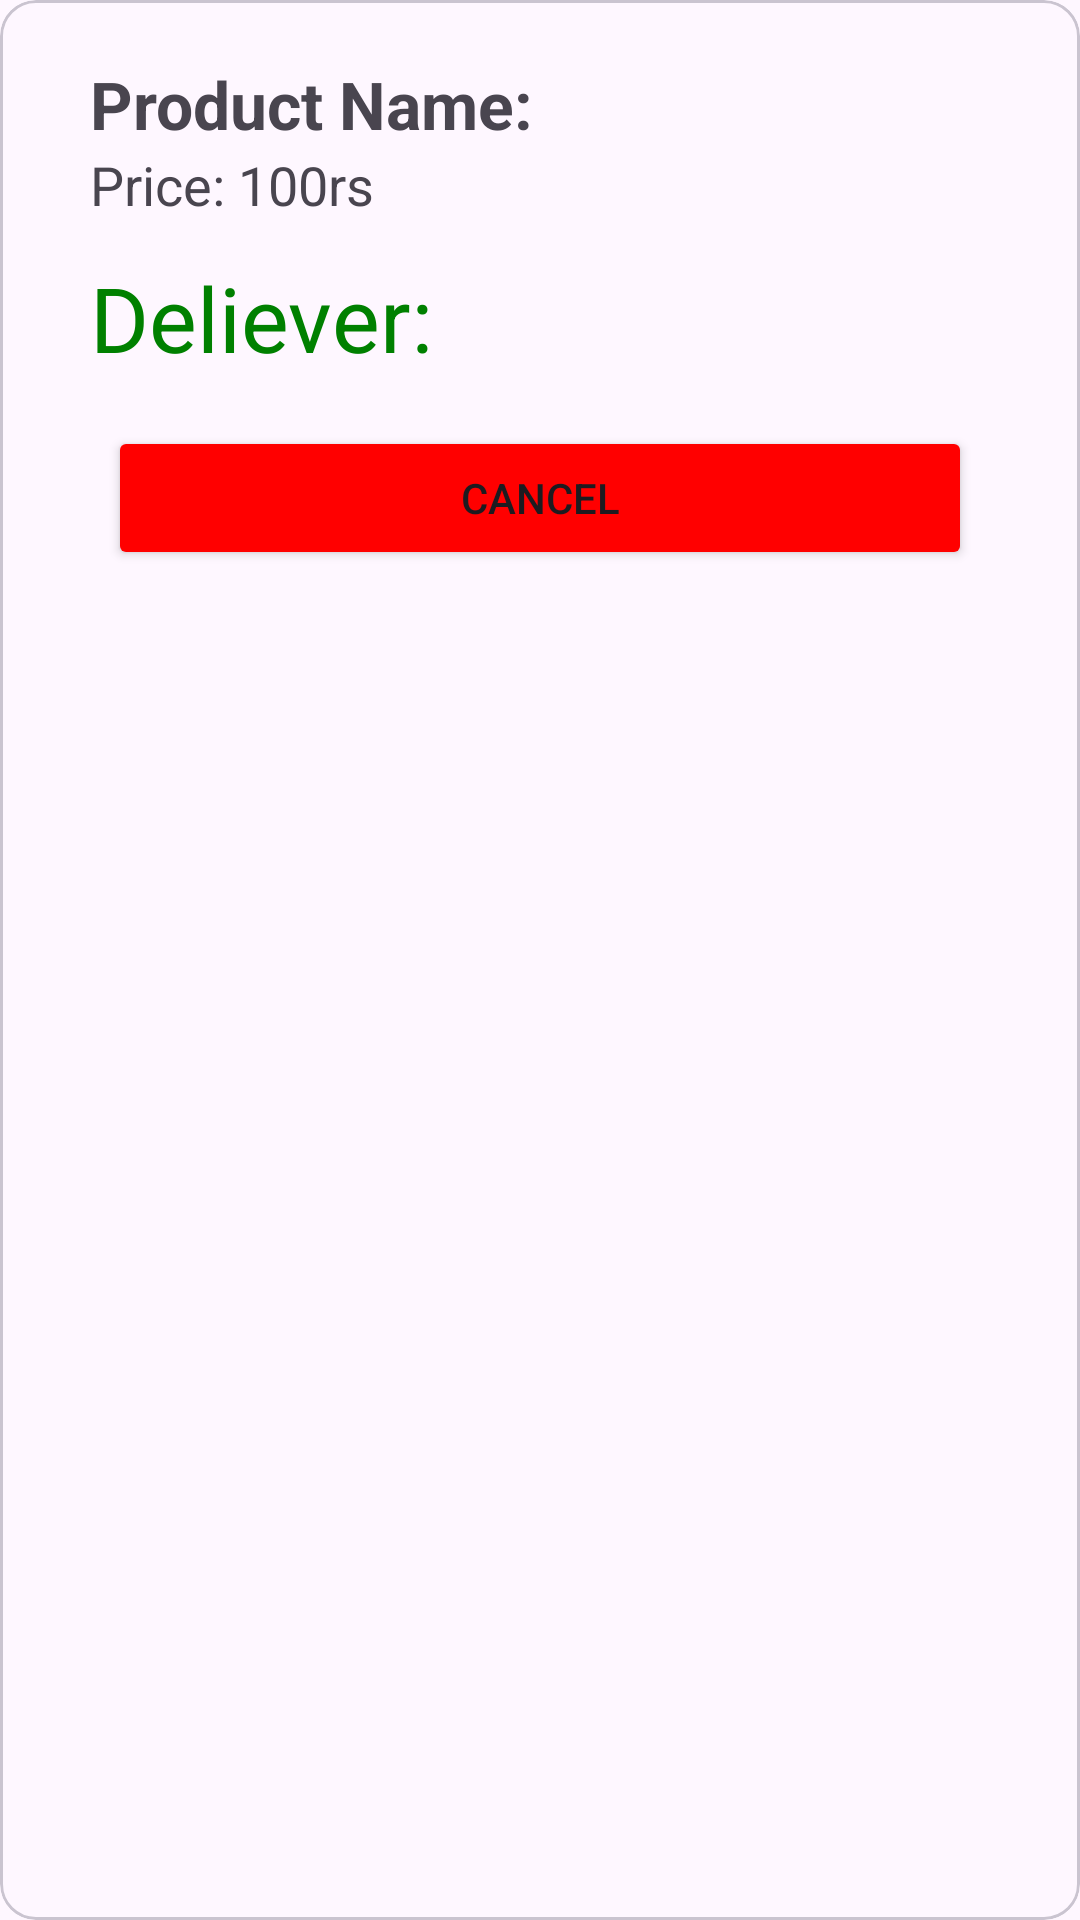

This screen was rendered from an Android layout file. Write that file and the resources it references.
<!-- AndroidManifest.xml: application theme Theme.ECommerce -->
<!-- res/layout/all_order_item_layout.xml -->
<?xml version="1.0" encoding="utf-8"?>
<com.google.android.material.card.MaterialCardView xmlns:android="http://schemas.android.com/apk/res/android"
    android:layout_width="match_parent"
    android:layout_height="wrap_content"
    android:layout_margin="8dp">

    <LinearLayout
        android:layout_width="match_parent"
        android:layout_height="wrap_content"
        android:padding="12dp"
        android:layout_margin="8dp"
        android:orientation="vertical">

        <TextView
            android:layout_width="wrap_content"
            android:layout_height="wrap_content"
            android:id="@+id/productTitle"
            android:text="Product Name:"
            android:textSize="22sp"
            android:layout_marginStart="10dp"
            android:textStyle="bold">
        </TextView>

        <TextView
            android:layout_width="wrap_content"
            android:layout_height="wrap_content"
            android:id="@+id/productPrice"
            android:text="Price: 100rs"
            android:textSize="18sp"
            android:layout_marginStart="10dp">
        </TextView>

        <TextView
            android:layout_width="wrap_content"
            android:layout_height="wrap_content"
            android:id="@+id/productStatus"
            android:text="Deliever:"
            android:textSize="30sp"
            android:layout_marginTop="12dp"
            android:layout_marginStart="10dp"
            android:textColor="@color/green">
        </TextView>

        <Button
            android:id="@+id/cancelBtn"
            android:layout_width="match_parent"
            android:layout_height="wrap_content"
            android:layout_marginTop="16dp"
            android:layout_marginStart="16dp"
            android:layout_marginEnd="16dp"
            android:backgroundTint="@color/red"
            android:text="Cancel" />


    </LinearLayout>

</com.google.android.material.card.MaterialCardView>
<!-- resources referenced by this layout -->
<resources>
  <color name="green">#008000</color>
  <color name="red">#FF0000</color>
  <style name="Theme.ECommerce" parent="Base.Theme.ECommerce" />
  <style name="Base.Theme.ECommerce" parent="Theme.Material3.DayNight.NoActionBar">
          
          <item name="colorPrimary">@color/colorPrimary</item>
          <item name="colorPrimaryDark">@color/colorPrimaryDark</item>
          <item name="colorAccent">@color/colorPrimary</item>
          
      </style>
  <color name="colorPrimary">#1F51FF</color>
  <color name="colorPrimaryDark">#1F51FF</color>
</resources>
